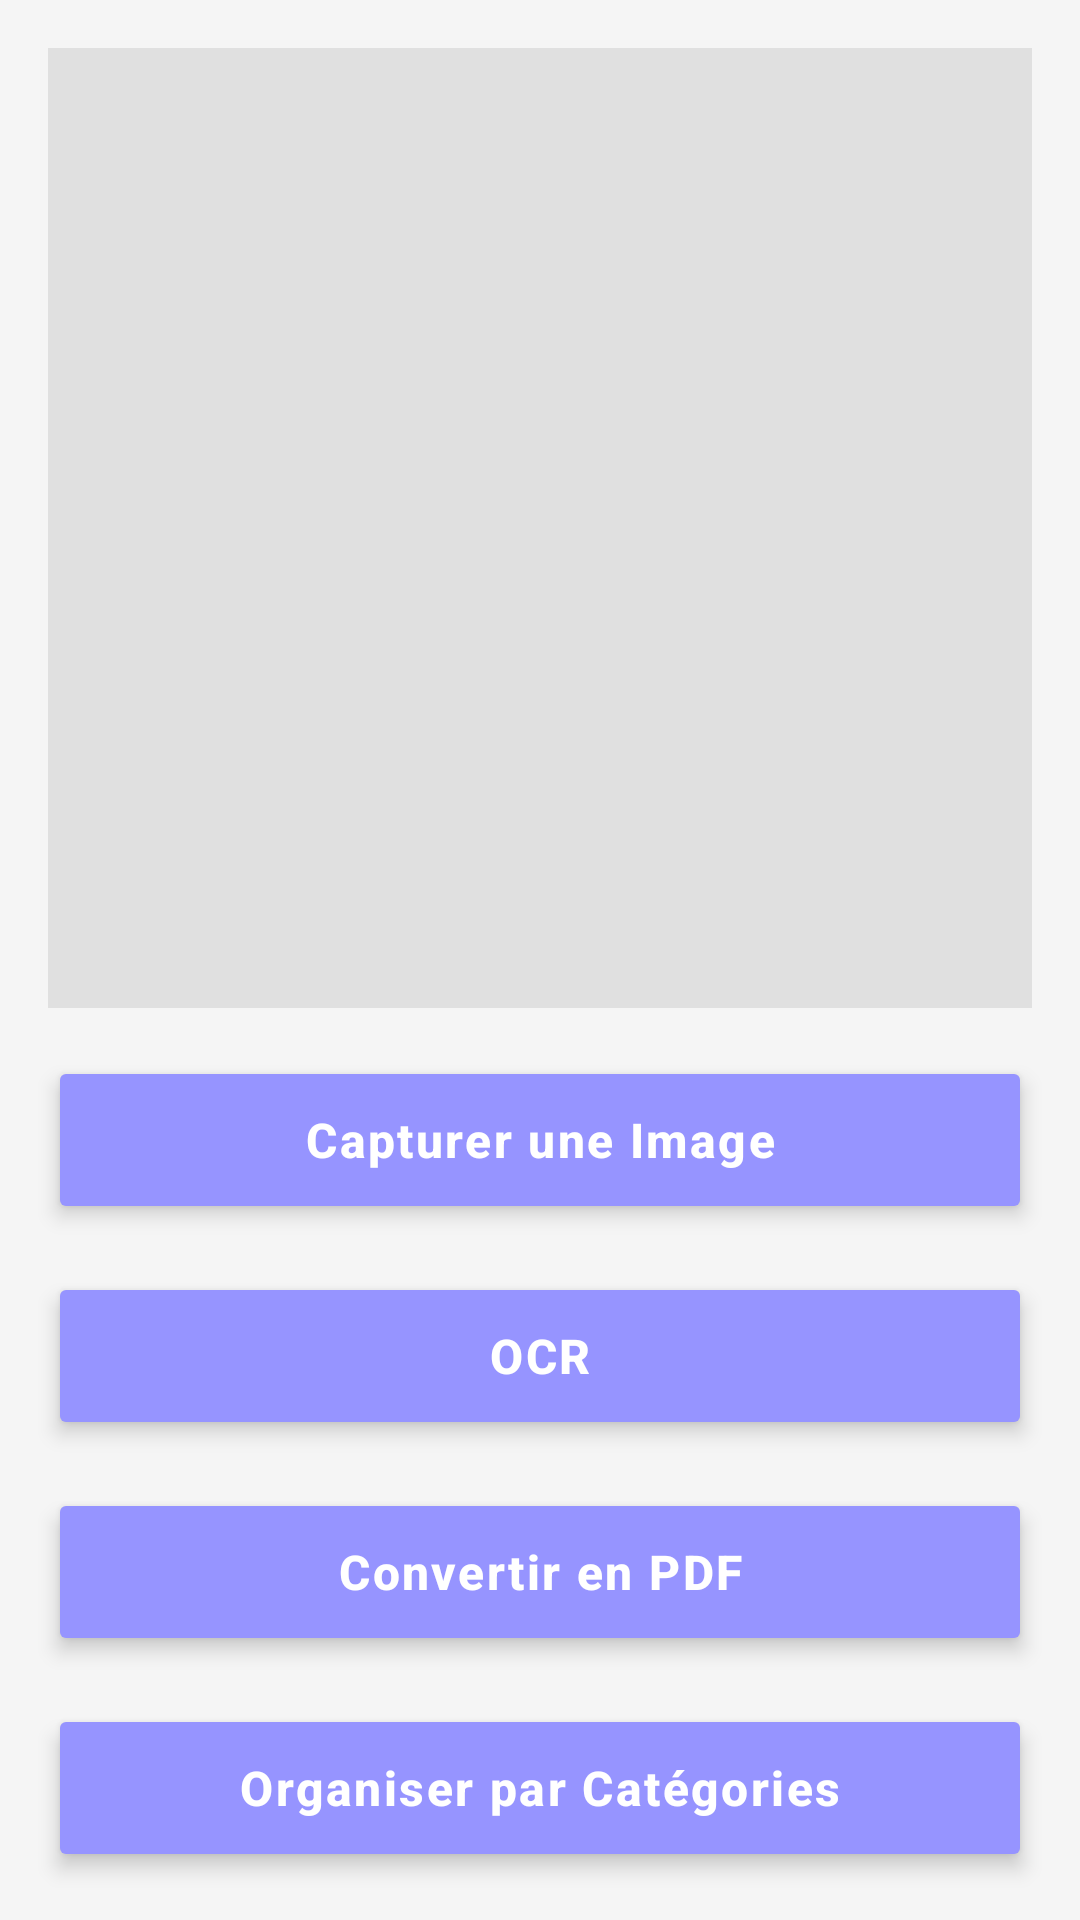

Here is an Android app screen rendered from its layout file. Give the layout XML and the strings, colors and styles it references.
<!-- AndroidManifest.xml: application theme Theme.ProjetOCR -->
<!-- res/layout/activity_camera.xml -->
<?xml version="1.0" encoding="utf-8"?>
<androidx.constraintlayout.widget.ConstraintLayout
    xmlns:android="http://schemas.android.com/apk/res/android"
    xmlns:app="http://schemas.android.com/apk/res-auto"
    xmlns:tools="http://schemas.android.com/tools"
    android:layout_width="match_parent"
    android:layout_height="match_parent"
    android:background="#F5F5F5"
    tools:context=".CameraActivity">

    
    <ImageView
        android:id="@+id/imageViewPreview"
        android:layout_width="0dp"
        android:layout_height="0dp"
        android:layout_margin="16dp"
        android:scaleType="centerCrop"
        app:layout_constraintTop_toTopOf="parent"
        app:layout_constraintStart_toStartOf="parent"
        app:layout_constraintEnd_toEndOf="parent"
        app:layout_constraintBottom_toTopOf="@id/btnCaptureImage"
        android:background="#E0E0E0" />

    
    <Button
        android:id="@+id/btnCaptureImage"
        android:layout_width="0dp"
        android:layout_height="56dp"
        android:minHeight="56dp"
        android:text="Capturer une Image"
        android:textColor="#FFF"
        android:textStyle="bold"
        android:textSize="16sp"
        android:paddingStart="24dp"
        android:paddingEnd="24dp"
        android:backgroundTint="#9694FF"
        android:elevation="4dp"
        android:layout_marginEnd="16dp"
        android:layout_marginStart="16dp"
        android:stateListAnimator="@null"
        android:letterSpacing="0.05"
        android:textAllCaps="false"
        app:cornerRadius="8dp"
        app:layout_constraintStart_toStartOf="parent"
        app:layout_constraintEnd_toEndOf="parent"
        app:layout_constraintBottom_toTopOf="@id/btnOCR"
        android:layout_margin="16dp" />

    
    <Button
        android:id="@+id/btnOCR"
        android:layout_width="0dp"
        android:layout_height="56dp"
        android:minHeight="56dp"
        android:text="OCR"
        android:textColor="#FFF"
        android:textStyle="bold"
        android:textSize="16sp"
        android:backgroundTint="#9694FF"
        android:elevation="4dp"
        android:stateListAnimator="@null"
        android:letterSpacing="0.05"
        android:textAllCaps="false"
        app:cornerRadius="8dp"
        app:layout_constraintStart_toStartOf="parent"
        app:layout_constraintEnd_toEndOf="parent"
        app:layout_constraintBottom_toTopOf="@id/btnToPDF"
        android:layout_margin="16dp" />

    
    <Button
        android:id="@+id/btnToPDF"
        android:layout_width="0dp"
        android:layout_height="56dp"
        android:minHeight="56dp"
        android:text="Convertir en PDF"
        android:textColor="#FFF"
        android:textStyle="bold"
        android:textSize="16sp"
        android:paddingStart="24dp"
        android:paddingEnd="24dp"
        android:backgroundTint="#9694FF"
        android:elevation="4dp"
        android:stateListAnimator="@null"
        android:letterSpacing="0.05"
        android:textAllCaps="false"
        app:cornerRadius="8dp"
        app:layout_constraintStart_toStartOf="parent"
        app:layout_constraintEnd_toEndOf="parent"
        app:layout_constraintBottom_toTopOf="@id/btnToCategories"
        android:layout_margin="16dp" />

    
    <Button
        android:id="@+id/btnToCategories"
        android:layout_width="0dp"
        android:layout_height="56dp"
        android:minHeight="56dp"
        android:text="Organiser par Catégories"
        android:textColor="#FFF"
        android:textStyle="bold"
        android:textSize="16sp"
        android:paddingStart="24dp"
        android:paddingEnd="24dp"
        android:backgroundTint="#9694FF"
        android:elevation="4dp"
        android:stateListAnimator="@null"
        android:letterSpacing="0.05"
        android:textAllCaps="false"
        app:cornerRadius="8dp"
        app:layout_constraintStart_toStartOf="parent"
        app:layout_constraintEnd_toEndOf="parent"
        app:layout_constraintBottom_toBottomOf="parent"
        android:layout_margin="16dp" />
</androidx.constraintlayout.widget.ConstraintLayout>
<!-- resources referenced by this layout -->
<resources>
  <style name="Theme.ProjetOCR" parent="Base.Theme.ProjetOCR" />
  <style name="Base.Theme.ProjetOCR" parent="Theme.Material3.DayNight.NoActionBar">
          
          
      </style>
</resources>
